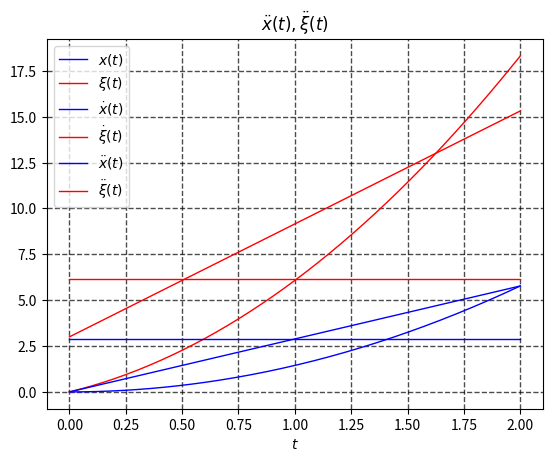

The matplotlib source for this figure:
import numpy as np
from matplotlib import pyplot as plt
from math import cos, sin, pi, exp
from typing import Callable


# Constants
M_1 = 1
M_2 = 3
M_3 = 2
B = 1e-3
alpha = beta = pi / 6
g = 10


# Intermediate constants
A_1 = g * ((M_1 + M_2 + 2 * M_3) * sin(alpha) - M_1 * sin(alpha + beta) * cos(beta)) / \
    (M_1 * (sin(beta)) ** 2 + M_2 + 4 * M_3)
A_2 = (-B) / (M_1 * (sin(beta)) ** 2 + M_2 + 4 * M_3)
A_3 = g * ((M_1 + M_2 + 4 * M_3) * sin(alpha + beta) - (M_1 + M_2 + 2 * M_3) * sin(alpha) * cos(beta)) / \
    (M_1 * (sin(beta)) ** 2 + M_2 + 4 * M_3)
A_4 = (B * cos(beta)) / (M_1 * (sin(beta)) ** 2 + M_2 + 4 * M_3)


# Time range
T_0 = 0
T_F = 2
STEPS = 200


def x(t: float) -> float:
    return (A_1 / (A_2 ** 2)) * exp(A_2 * t) - (A_1 / A_2) * t - A_1 / (A_2 ** 2)


def xi(t: float) -> float:
    return ((A_1 * A_4) / (A_2 ** 3)) * exp(A_2 * t) \
        + 0.5 * (A_3 - (A_1 * A_4) / A_2) * t ** 2 \
        + (3 - (A_1 * A_4) / (A_2 ** 2)) * t \
        - (A_1 * A_4) / (A_2 ** 3)


def v_x(t: float) -> float:
    return (A_1 / A_2) * exp(A_2 * t) - A_1 / A_2


def v_xi(t: float) -> float:
    return ((A_1 * A_4) / (A_2 ** 2)) * exp(A_2 * t) \
        + (A_3 - (A_1 * A_4) / A_2) * t \
        + (3 - (A_1 * A_4) / (A_2 ** 2))


def a_x(t: float) -> float:
    return A_1 * exp(A_2 * t)


def a_xi(t: float) -> float:
    return ((A_1 * A_4) / A_2) * exp(A_2 * t) + (A_3 - (A_1 * A_4) / A_2)


# Plot functions
def plot(funcs: list[Callable[[float], float]], colors: list[str], labels: list[str], save_to: str):
    ts = np.linspace(T_0, T_F, STEPS)
    res = [np.array([func(t) for t in ts]) for func in funcs]

    plt.title(''.join(labels).replace('$$', ','))
    for sub_res, color, label in zip(res, colors, labels):
        plt.plot(ts, sub_res, color, label=label, linewidth=1.0)
    plt.grid(color='black', linestyle='--', linewidth=1.0, alpha=0.7)
    plt.grid(True)
    plt.xlabel(r'$t$')
    plt.legend(loc='best')
    plt.savefig(save_to)
    plt.show()


def main():
    plot([x, xi], ['b', 'r'], ['$x(t)$', '$\\xi(t)$'], 'x_and_xi_from_t.png')
    plot([v_x, v_xi], ['b', 'r'], ['$\\dot{x}(t)$', '$\\dot{\\xi}(t)$'], 'vx_and_vxi_from_t.png')
    plot([a_x, a_xi], ['b', 'r'], ['$\\ddot{x}(t)$', '$\\ddot{\\xi}(t)$'], 'ax_and_axi_from_t.png')


if __name__ == '__main__':
    main()
